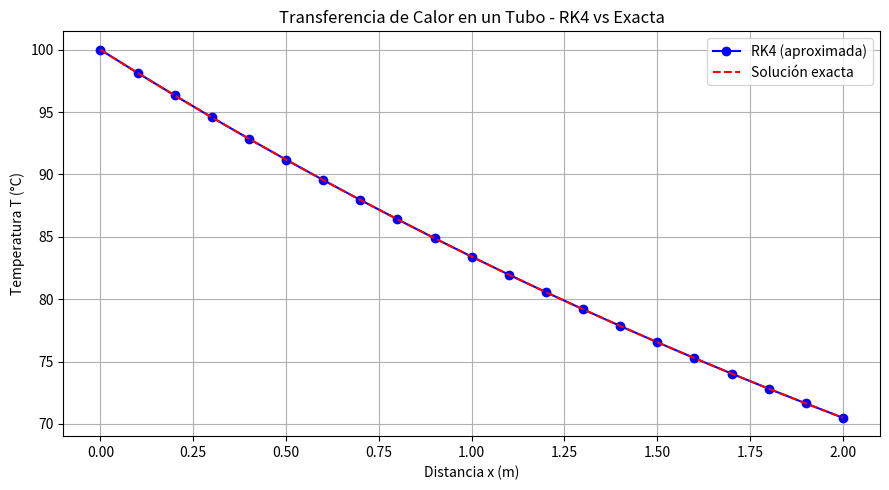

Python code for this plot:
#   Codigo que implementa el metodo de Runge-Kutta
#   de cuarto orden para resolver una ecuacion diferencial
#   
#           Autor:
#   Gilbert Alexander Mendez Cervera
#   mendezgilbert222304@outlook.com
#   Version 1.01 : 06/05/2025
#

import numpy as np
import matplotlib.pyplot as plt
import pandas as pd

# Definición de la EDO: dT/dx = -0.25(T - 25)
def f(x, T):
    return -0.25 * (T - 25)

# Método de Runge-Kutta de cuarto orden
def runge_kutta_4(f, x0, y0, x_end, h):
    x_vals = [x0]
    y_vals = [y0]

    x = x0
    y = y0

    while x < x_end:
        k1 = f(x, y)
        k2 = f(x + h/2, y + h/2 * k1)
        k3 = f(x + h/2, y + h/2 * k2)
        k4 = f(x + h, y + h * k3)

        y += h * (k1 + 2*k2 + 2*k3 + k4) / 6
        x += h

        x_vals.append(round(x, 5))
        y_vals.append(y)

    return x_vals, y_vals

# Parámetros iniciales
x0 = 0
T0 = 100
x_end = 2
h = 0.1

# Solución con Runge-Kutta
x_vals, T_rk = runge_kutta_4(f, x0, T0, x_end, h)

# Solución exacta
T_exacta = [25 + 75 * np.exp(-0.25 * x) for x in x_vals]

# Guardar en CSV
df = pd.DataFrame({
    "x (m)": x_vals,
    "T_RK4 (°C)": T_rk,
    "T_Exacta (°C)": T_exacta
})
df.to_csv("transferencia_calor_rk4.csv", index=False)

# Graficar
plt.figure(figsize=(9, 5))
plt.plot(x_vals, T_rk, 'o-', label="RK4 (aproximada)", color="blue")
plt.plot(x_vals, T_exacta, '--', label="Solución exacta", color="red")
plt.xlabel("Distancia x (m)")
plt.ylabel("Temperatura T (°C)")
plt.title("Transferencia de Calor en un Tubo - RK4 vs Exacta")
plt.grid(True)
plt.legend()
plt.tight_layout()
plt.savefig("perfil_temperatura_rk4.png")
plt.show()

"""EJERCICIO #2
import numpy as np
import matplotlib.pyplot as plt

# Parámetros del circuito
V = 10         # Voltaje en voltios
R = 1000       # Resistencia en ohmios
C = 0.001      # Capacitancia en faradios

# EDO: dq/dt = (V - q/C) / R
def f(t, q):
    return (V - q / C) / R

# Método de Runge-Kutta 4to orden
def runge_kutta_4(f, t0, q0, t_end, h):
    t_vals = [t0]
    q_vals = [q0]

    t = t0
    q = q0

    while t < t_end:
        k1 = f(t, q)
        k2 = f(t + h/2, q + h/2 * k1)
        k3 = f(t + h/2, q + h/2 * k2)
        k4 = f(t + h, q + h * k3)

        q += h * (k1 + 2*k2 + 2*k3 + k4) / 6
        t += h

        t_vals.append(round(t, 5))
        q_vals.append(q)

    return t_vals, q_vals

# Condiciones iniciales
t0 = 0
q0 = 0
t_end = 1
h = 0.05

# Ejecutar Runge-Kutta
t_vals, q_vals = runge_kutta_4(f, t0, q0, t_end, h)

# Graficar
plt.figure(figsize=(8, 5))
plt.plot(t_vals, q_vals, 'o-', label='Carga q(t)', color='green')
plt.title('Carga de un Capacitor en un Circuito RC')
plt.xlabel('Tiempo (s)')
plt.ylabel('Carga (Coulombs)')
plt.grid(True)
plt.legend()
plt.tight_layout()
plt.savefig("carga_capacitor_rc.png")
plt.show()

"""

"""EJERCICIO #3
import numpy as np
import matplotlib.pyplot as plt

# Definición del sistema de EDOs:
# dy1/dt = y2
# dy2/dt = -2*y2 - 5*y1
def sistema(t, y):
    y1, y2 = y
    dy1 = y2
    dy2 = -2 * y2 - 5 * y1
    return np.array([dy1, dy2])

# Método de Runge-Kutta 4º orden para sistemas
def runge_kutta_sistema(f, t0, y0, t_end, h):
    t_vals = [t0]
    y1_vals = [y0[0]]
    y2_vals = [y0[1]]
    
    t = t0
    y = np.array(y0, dtype=float)


    while t < t_end:
        k1 = f(t, y)
        k2 = f(t + h/2, y + h/2 * k1)
        k3 = f(t + h/2, y + h/2 * k2)
        k4 = f(t + h, y + h * k3)
        
        y += h * (k1 + 2*k2 + 2*k3 + k4) / 6
        t += h
        
        t_vals.append(round(t, 5))
        y1_vals.append(y[0])
        y2_vals.append(y[1])

    return t_vals, y1_vals, y2_vals

# Condiciones iniciales
t0 = 0
y0 = [1, 0]     # y1(0) = 1 (posición), y2(0) = 0 (velocidad)
t_end = 5
h = 0.1

# Resolver el sistema
t_vals, y1_vals, y2_vals = runge_kutta_sistema(sistema, t0, y0, t_end, h)

# Gráfica de la trayectoria de la masa
plt.figure(figsize=(9, 5))
plt.plot(t_vals, y1_vals, 'b-', label='Posición y₁(t)')
plt.title('Dinámica de un Resorte Amortiguado')
plt.xlabel('Tiempo (s)')
plt.ylabel('Posición (m)')
plt.grid(True)
plt.legend()
plt.tight_layout()
plt.savefig("trayectoria_resorte.png")
plt.show()
"""